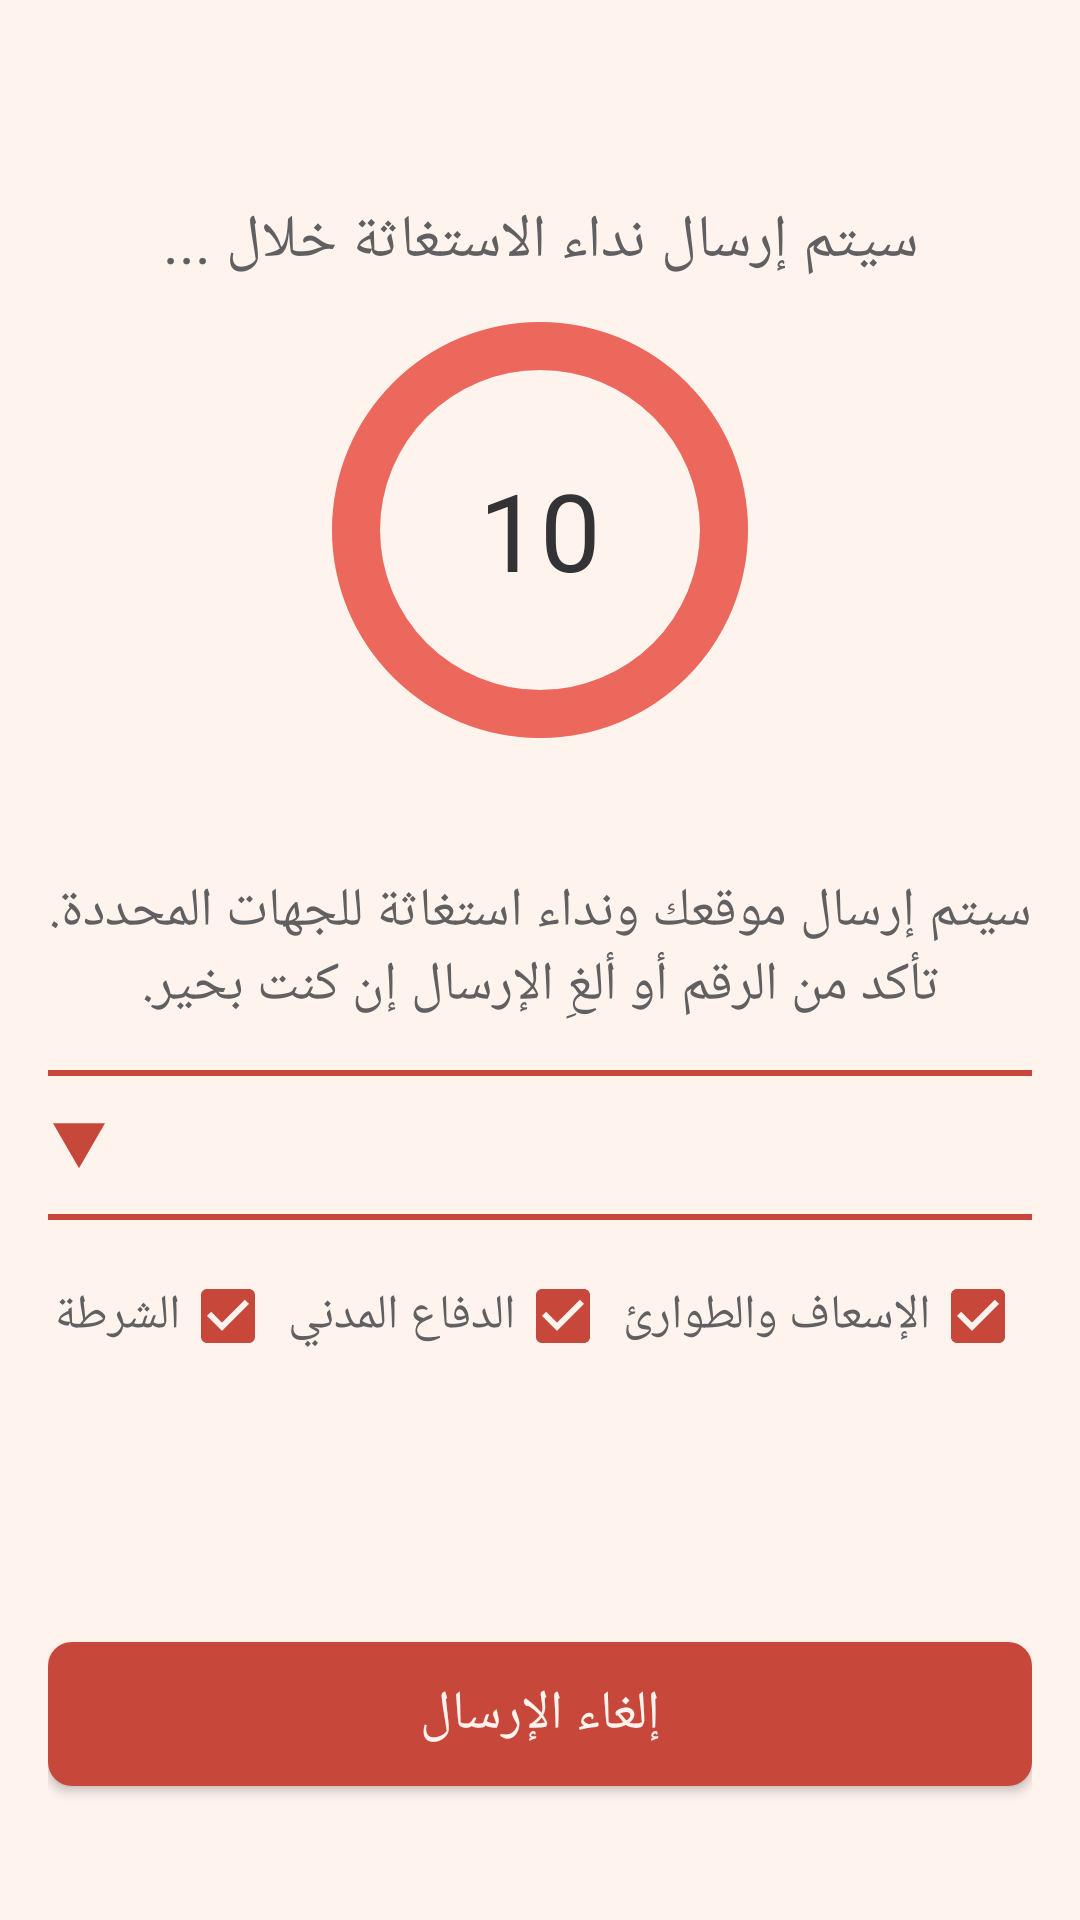

Produce the Android XML layout that renders to this screen, including the resource entries it uses.
<!-- AndroidManifest.xml: application theme AppTheme -->
<!-- res/layout/activity_sos_countdown.xml -->
<?xml version="1.0" encoding="utf-8"?>
<androidx.constraintlayout.widget.ConstraintLayout xmlns:android="http://schemas.android.com/apk/res/android"
    xmlns:app="http://schemas.android.com/apk/res-auto"
    android:id="@+id/main"
    android:layout_width="match_parent"
    android:layout_height="match_parent"
    android:background="@color/white2"
    android:padding="16dp">

    <androidx.constraintlayout.widget.Guideline
        android:id="@+id/guideline_40_sos_countdown"
        android:layout_width="wrap_content"
        android:layout_height="wrap_content"
        android:orientation="horizontal"
        app:layout_constraintGuide_percent="0.4" />

    <androidx.constraintlayout.widget.Guideline
        android:id="@+id/guideline_80_sos_countdown"
        android:layout_width="wrap_content"
        android:layout_height="wrap_content"
        android:orientation="horizontal"
        app:layout_constraintGuide_percent="0.8" />

    <TextView
        android:id="@+id/tv_title_sos_countdown"
        android:layout_width="0dp"
        android:layout_height="wrap_content"
        android:layout_marginTop="48dp"
        android:fontFamily="@font/din_medium"
        android:gravity="center"
        android:text="@string/title_sos_countdown"
        android:textColor="@color/black2"
        android:textSize="20sp"
        app:layout_constraintBottom_toTopOf="@id/timer_container_sos_countdown"
        app:layout_constraintEnd_toEndOf="parent"
        app:layout_constraintStart_toStartOf="parent"
        app:layout_constraintTop_toTopOf="parent" />

    <FrameLayout
        android:id="@+id/timer_container_sos_countdown"
        android:layout_width="160dp"
        android:layout_height="160dp"
        app:layout_constraintBottom_toTopOf="@id/guideline_40_sos_countdown"
        app:layout_constraintEnd_toEndOf="parent"
        app:layout_constraintStart_toStartOf="parent"
        app:layout_constraintTop_toBottomOf="@id/tv_title_sos_countdown">

        <ProgressBar
            android:id="@+id/progress_circular_sos_countdown"
            style="@android:style/Widget.ProgressBar.Horizontal"
            android:layout_width="match_parent"
            android:layout_height="match_parent"
            android:indeterminate="false"
            android:max="100"
            android:progress="100"
            android:progressDrawable="@drawable/circular_progress_red" />

        <TextView
            android:id="@+id/tv_timer_count_sos_countdown"
            android:layout_width="match_parent"
            android:layout_height="match_parent"
            android:fontFamily="@font/din_medium"
            android:gravity="center"
            android:text="@string/timer_sos_countdown"
            android:textColor="@color/black1"
            android:textSize="36sp" />
    </FrameLayout>

    <TextView
        android:id="@+id/tv_description_sos_countdown"
        android:layout_width="0dp"
        android:layout_height="wrap_content"
        android:layout_marginTop="32dp"
        android:fontFamily="@font/din_regular"
        android:gravity="center"
        android:text="@string/description_sos_countdown"
        android:textColor="@color/black2"
        android:textSize="18sp"
        app:layout_constraintEnd_toEndOf="parent"
        app:layout_constraintStart_toStartOf="parent"
        app:layout_constraintTop_toBottomOf="@id/guideline_40_sos_countdown" />

    <EditText
        android:id="@+id/et_phone_sos_countdown"
        android:layout_width="350dp"
        android:layout_height="50dp"
        android:layout_marginTop="16dp"
        android:background="@drawable/item_edit_text"
        android:drawableStart="@drawable/ic_arrow_down"
        android:drawablePadding="8dp"
        android:fontFamily="@font/din_regular"
        android:inputType="phone"
        android:padding="12dp"
        android:textColor="@color/black1"
        app:layout_constraintEnd_toEndOf="parent"
        app:layout_constraintStart_toStartOf="parent"
        app:layout_constraintTop_toBottomOf="@id/tv_description_sos_countdown" />

    <LinearLayout
        android:id="@+id/checkbox_container"
        android:layout_width="0dp"
        android:layout_height="wrap_content"
        android:layout_marginTop="16dp"
        android:gravity="center"
        android:layoutDirection="rtl"
        android:orientation="horizontal"
        app:layout_constraintEnd_toEndOf="parent"
        app:layout_constraintStart_toStartOf="parent"
        app:layout_constraintTop_toBottomOf="@id/et_phone_sos_countdown">

        <CheckBox
            android:id="@+id/cb_emergency_sos_countdown"
            android:layout_width="wrap_content"
            android:layout_height="wrap_content"
            android:fontFamily="@font/din_medium"
            android:text="@string/cb_emergency_sos_countdown"
            android:textColor="@color/black2"
            android:textSize="16sp"
            android:checked="true"/>

        <CheckBox
            android:id="@+id/cb_civil_defense_sos_countdown"
            android:layout_width="wrap_content"
            android:layout_height="wrap_content"
            android:layout_marginStart="4dp"
            android:fontFamily="@font/din_medium"
            android:text="@string/cb_civil_defense_sos_countdown"
            android:textColor="@color/black2"
            android:textSize="16sp"
            android:checked="true"/>

        <CheckBox
            android:id="@+id/cb_police_sos_countdown"
            android:layout_width="wrap_content"
            android:layout_height="wrap_content"
            android:layout_marginStart="4dp"
            android:fontFamily="@font/din_medium"
            android:text="@string/cb_police_sos_countdown"
            android:textColor="@color/black2"
            android:textSize="16sp"
            android:checked="true"/>
    </LinearLayout>

    <Button
        android:id="@+id/btn_cancel_sos_countdown"
        android:layout_width="0dp"
        android:layout_height="wrap_content"
        android:layout_marginTop="16dp"
        android:background="@drawable/item_button_red"
        android:fontFamily="@font/din_medium"
        android:text="@string/btn_cancel_sos_countdown"
        android:textColor="@color/white2"
        android:textSize="18sp"
        app:layout_constraintBottom_toBottomOf="parent"
        app:layout_constraintEnd_toEndOf="parent"
        app:layout_constraintStart_toStartOf="parent"
        app:layout_constraintTop_toBottomOf="@id/guideline_80_sos_countdown" />
</androidx.constraintlayout.widget.ConstraintLayout>
<!-- resources referenced by this layout -->
<resources>
  <color name="black1">#333335</color>
  <color name="black2">#606062</color>
  <color name="white2">#FFF3EE</color>
  <!-- drawable circular_progress_red (drawable) -->
  <?xml version="1.0" encoding="utf-8"?>
  <layer-list xmlns:android="http://schemas.android.com/apk/res/android">
      <item android:id="@android:id/background">
          <shape android:shape="ring"
              android:innerRadiusRatio="3"
              android:thicknessRatio="10"
              android:useLevel="false">
              <solid android:color="#20FF0000"/>
          </shape>
      </item>
  
      <item android:id="@android:id/progress">
          <shape android:shape="ring"
              android:innerRadiusRatio="3"
              android:thicknessRatio="10"
              android:useLevel="true">
              <solid android:color="@color/red2"/>
          </shape>
      </item>
  </layer-list>
  <!-- drawable ic_arrow_down (drawable) -->
  <vector xmlns:android="http://schemas.android.com/apk/res/android"
      android:width="18dp"
      android:height="16dp"
      android:viewportWidth="18"
      android:viewportHeight="16">
    <path
        android:pathData="M9,15.764L17.66,0.765H0.34L9,15.764Z"
        android:fillColor="#C8473B"/>
  </vector>
  <!-- drawable item_button_red (drawable) -->
  <?xml version="1.0" encoding="utf-8"?>
  <shape xmlns:android="http://schemas.android.com/apk/res/android">
      <solid android:color="@color/red1" />
      <corners android:radius="8dp" />
  
  </shape>
  <!-- drawable item_edit_text (drawable) -->
  <?xml version="1.0" encoding="utf-8"?>
  <shape xmlns:android="http://schemas.android.com/apk/res/android">
      <corners android:radius="8dp" />
      <stroke android:color="@color/red1" android:width="2dp"/>
  </shape>
  <string name="btn_cancel_sos_countdown">إلغاء الإرسال</string>
  <string name="cb_civil_defense_sos_countdown">الدفاع المدني</string>
  <string name="cb_emergency_sos_countdown">الإسعاف والطوارئ</string>
  <string name="cb_police_sos_countdown">الشرطة</string>
  <string name="description_sos_countdown">سيتم إرسال موقعك ونداء استغاثة للجهات المحددة. تأكد من الرقم أو ألغِ الإرسال إن كنت بخير.</string>
  <string name="timer_sos_countdown">10</string>
  <string name="title_sos_countdown">سيتم إرسال نداء الاستغاثة خلال ...</string>
  <style name="AppTheme" parent="Theme.AppCompat.Light.NoActionBar">
          <item name="colorPrimary">@color/red1</item>
          <item name="colorPrimaryDark">@color/black2</item>
          <item name="colorAccent">@color/red1</item>
      </style>
  <color name="red2">#EC675C</color>
  <color name="red1">#C8473B</color>
</resources>
